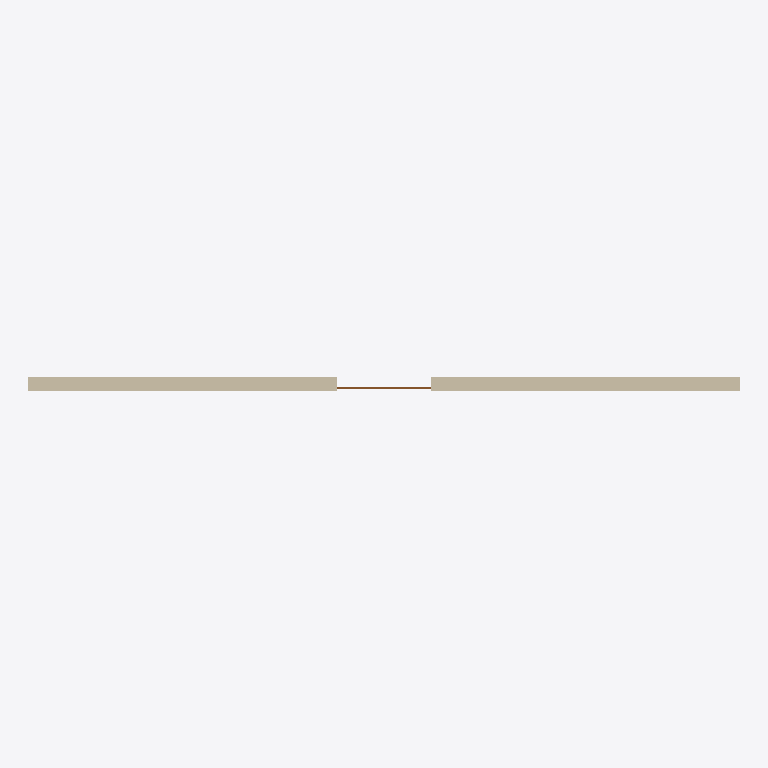
Plan cut of the same IFC building model at storey '0 - Piano Terra' (level 0.00 m, cut at 1.40 m), seen from above with north up, elements coloured by IFC class: 1 wall (beige), 1 door (brown). Cut surfaces are drawn darker.
Extent 15.0 m × 0.3 m × 3.1 m (x, y, z). Storeys (1): 0 - Piano Terra at 0.00 m. Elements (2): 1 IfcDoor, 1 IfcWallStandardCase.

HEADER;
FILE_DESCRIPTION(('ViewDefinition [CoordinationView_V2.0]'),'2;1');
FILE_NAME('0001','2019-04-15T13:19:18',(''),(''),'The EXPRESS Data Manager Version 5.02.0100.07 : ','20180328_1600(x64) - Exporter 19.0.1.1 - Alterna','');
FILE_SCHEMA(('IFC2X3'));
ENDSEC;
DATA;
#104=IFCPROJECT('2DaM$ANWb6efB0zPrOU34p',#41,'0001',$,$,'Nome','Stato',(#96),#91);
#280=IFCSITE('3tlhtHDgjFSg6hNfxp6FFB',#41,'Superficie:135892',$,'',#279,#276,$,.ELEMENT.,(41,47,59,997253),(12,36,0,1373),0.0,$,$);
#114=IFCBUILDING('2DaM$ANWb6efB0zPrOU34o',#41,'',$,$,#32,$,'',.ELEMENT.,$,$,#110);
#123=IFCBUILDINGSTOREY('2DaM$ANWb6efB0zPsdXyrc',#41,'0 - Piano Terra',$,$,#121,$,'0 - Piano Terra',.ELEMENT.,0.0);
#165=IFCWALLSTANDARDCASE('2H77qEtuz4vB3WjUmXtyYy',#41,'Muro di base:Generico - 30 cm:134526',$,'Muro di base:Generico - 30 cm:952',#134,#161,'134526');
#407=IFCDOOR('3tlhtHDgjFSg6hNfxp6FV_',#41,'Famiglia1:Famiglia1:136929',$,'Famiglia1',#506,#401,'136929',1.99999999999998,2.0);
ENDSEC;
